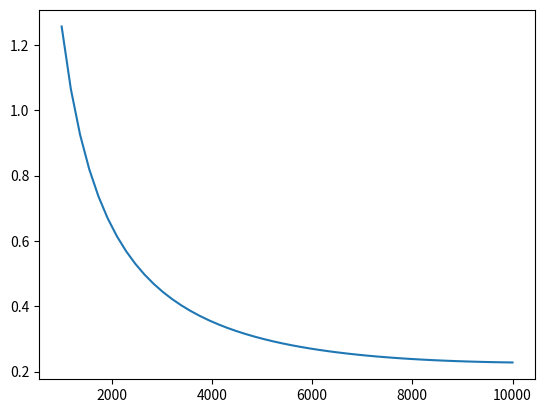

Recreate this plot in Python.
import numpy as np
import matplotlib.pyplot as plt



mass_ratio = 0.95

CD0 = 0.018
density = 0.3803
v_cr = 251.6
AR = 8.31
e = 0.8
mach = 0.85
bypass = 11

loading = np.linspace(1000, 10000)

# def cruise_thrust_to_weight(wing_loading)

#calculate the thrust lapse
def lapse ():
    p_t = 23800 * ((1 + 0.2 * mach ** 2) ** (1.4 / 0.4))

    delta_t = p_t / 101325 

    lapse = delta_t * (1- (0.43 + 0.014 * bypass) * np.sqrt(mach))
    
    return lapse

thrust_lapse = lapse()

# The power loading function
def cruise_thrust_weight (loading):
    x = mass_ratio / thrust_lapse * ( (CD0 * 0.5 * density * v_cr ** 2)/(mass_ratio * loading) + 
    (mass_ratio * loading) / (np.pi * AR * e * density * v_cr ** 2) )

    return x


power_loading = cruise_thrust_weight(loading)

plt.plot(loading, power_loading)

plt.show()